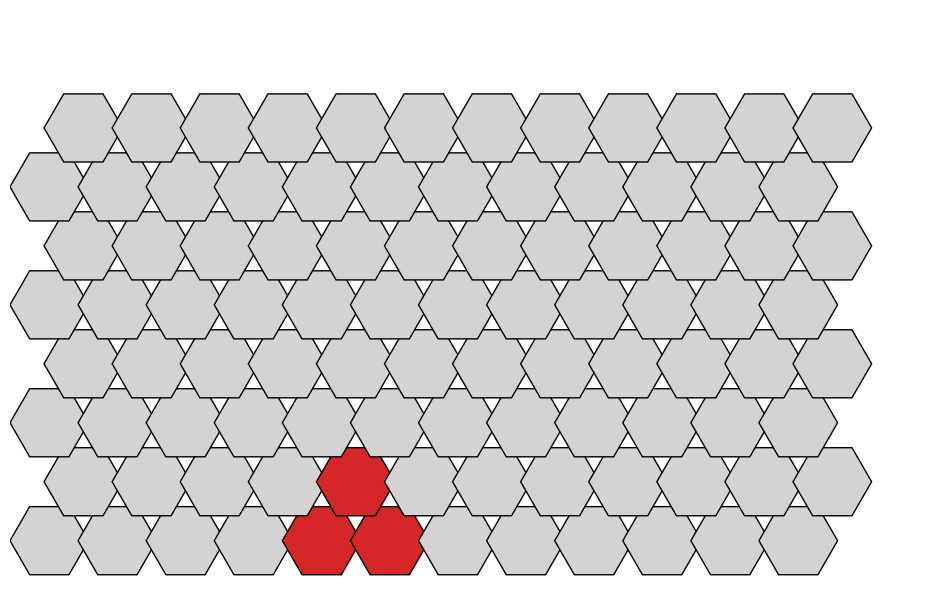

Here is the Python script that generated this plot:
import numpy as np
import matplotlib.pyplot as plt
import matplotlib.patches as patches
import random

GRID_WIDTH = 12
GRID_HEIGHT = 8
MAX_RAFTS = 20

TRIANGLE_PATTERNS = [
    [(0, 0), (0, 1), (1, 0)],
    [(0, 0), (0, -1), (1, 0)],
    [(0, 0), (1, 0), (1, 1)],
    [(0, 0), (-1, 0), (-1, 1)],
    [(0, 0), (0, 1), (-1, 0)],
    [(0, 0), (1, 0), (0, -1)],
]

grid = np.zeros((GRID_HEIGHT, GRID_WIDTH), dtype=int)

rafts = []  # Each raft is a dict: {"id": int, "tiles": [(r, c)], "chirality": "L"/"D"}

def is_valid(triangle):
    return all(
        0 <= r < GRID_HEIGHT and 0 <= c < GRID_WIDTH and grid[r, c] == 0
        for r, c in triangle
    )

def get_neighbors(cell):
    r, c = cell
    offsets = [(-1, 0), (-1, 1), (0, -1), (0, 1), (1, -1), (1, 0)]
    neighbors = [(r + dr, c + dc) for dr, dc in offsets]
    return [(nr, nc) for nr, nc in neighbors if 0 <= nr < GRID_HEIGHT and 0 <= nc < GRID_WIDTH]

def place_random_raft(raft_id):
    for _ in range(100):
        base_r = random.randint(1, GRID_HEIGHT - 2)
        base_c = random.randint(1, GRID_WIDTH - 2)
        pattern = random.choice(TRIANGLE_PATTERNS)
        triangle = [(base_r + dr, base_c + dc) for dr, dc in pattern]
        if is_valid(triangle):
            for r, c in triangle:
                grid[r, c] = raft_id
            chirality = random.choice(["L", "D"])
            rafts.append({"id": raft_id, "tiles": triangle, "chirality": chirality})
            return True
    return False

def should_desorb(raft):
    neighbor_count = 0
    for r, c in raft["tiles"]:
        for nr, nc in get_neighbors((r, c)):
            if grid[nr, nc] != 0 and (nr, nc) not in raft["tiles"]:
                neighbor_count += 1
    return neighbor_count == 0

def move_raft(raft):
    raft_id = raft["id"]
    dr, dc = random.choice([(-1,0), (1,0), (0,-1), (0,1)])
    new_positions = [(r+dr, c+dc) for r, c in raft["tiles"]]
    if all(
        0 <= r < GRID_HEIGHT and 0 <= c < GRID_WIDTH and (grid[r, c] == 0 or (r, c) in raft["tiles"])
        for r, c in new_positions
    ):
        for r, c in raft["tiles"]:
            grid[r, c] = 0
        for r, c in new_positions:
            grid[r, c] = raft_id
        raft["tiles"] = new_positions
    return raft

def simulate_step():
    global rafts
    updated_rafts = []
    for raft in rafts:
        if should_desorb(raft):
            for r, c in raft["tiles"]:
                grid[r, c] = 0
        else:
            updated_raft = move_raft(raft)
            updated_rafts.append(updated_raft)
    rafts = updated_rafts
    if len(rafts) < MAX_RAFTS:
        place_random_raft(len(rafts) + 1)

def draw_grid():
    fig, ax = plt.subplots(figsize=(10, 6))
    dx = 3 ** 0.5
    color_map = {"L": "#1f77b4", "D": "#d62728"}  # blue vs red

    for r in range(GRID_HEIGHT):
        for c in range(GRID_WIDTH):
            val = grid[r, c]
            x = dx * c + (dx / 2 if r % 2 else 0)
            y = 1.5 * r
            face_color = "lightgrey"
            if val != 0:
                for raft in rafts:
                    if raft["id"] == val:
                        face_color = color_map[raft["chirality"]]
            hexagon = patches.RegularPolygon((x, y), numVertices=6, radius=1,
                                             orientation=np.radians(30),
                                             edgecolor='k', facecolor=face_color)
            ax.add_patch(hexagon)

    ax.set_xlim(-1, dx * (GRID_WIDTH + 1))
    ax.set_ylim(-1, 1.5 * (GRID_HEIGHT + 1))
    ax.set_aspect('equal')
    ax.axis('off')
    plt.tight_layout()
    plt.savefig("raft_hex_chiral.png", dpi=200)
    plt.close()

# --------------------- Run Simulation -----------------------
if __name__ == "__main__":
    for _ in range(30):
        simulate_step()
    draw_grid()
